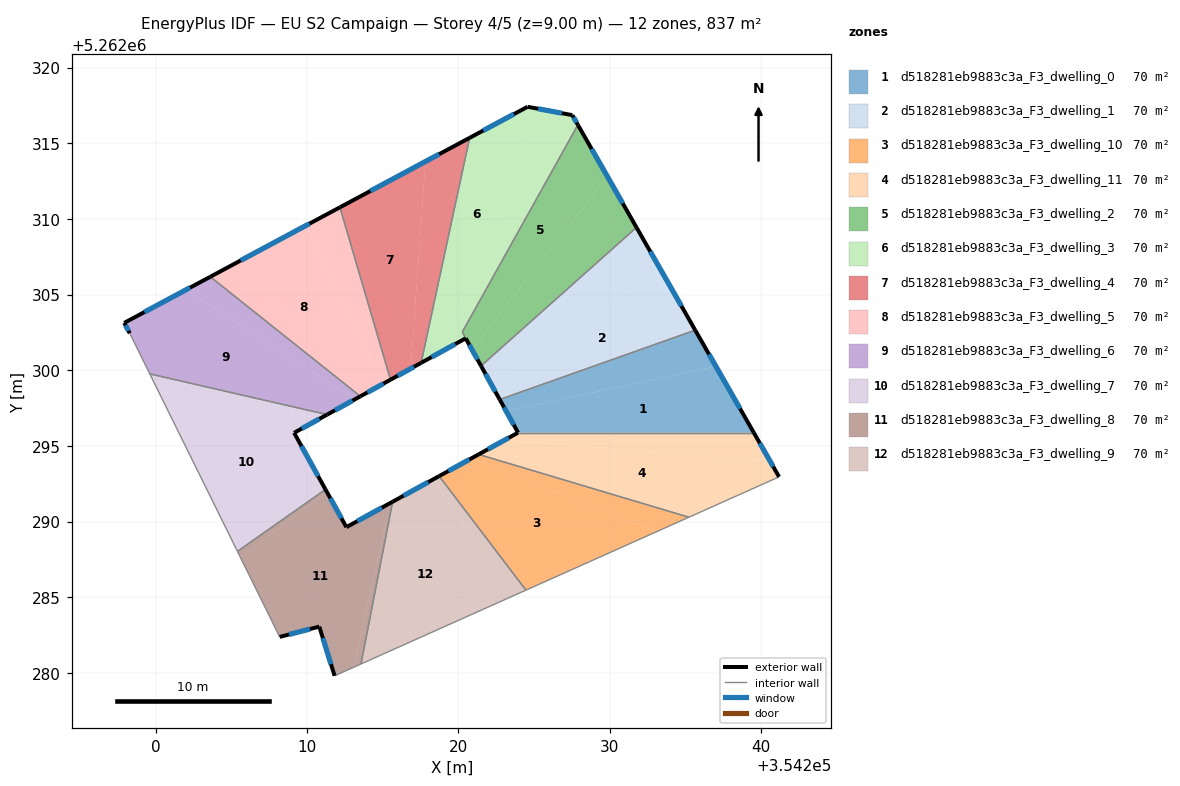
=== STOREY PLAN SPEC (per zone: floor XY polygon, exterior-wall plan segments, windows/doors) ===
zone 1: d518281eb9883c3a_F3_dwelling_0  (69.8 m²)
  floor: (354237.02, 5262300.26) (354239.53, 5262295.87) (354223.95, 5262295.87) (354223.16, 5262297.29)
  floor: (354235.65, 5262302.65) (354237.02, 5262300.26) (354223.16, 5262297.29) (354222.81, 5262297.93) (354222.73, 5262298.07)
  floor: (354222.81, 5262297.93) (354223.95, 5262295.87) (354223.94, 5262295.87)
  exterior wall: (354222.73, 5262298.07) – (354223.95, 5262295.88)  [2.5 m]
    window: (354223.02, 5262297.55) – (354223.66, 5262296.39)  [2.1 m²]
  exterior wall: (354239.53, 5262295.87) – (354235.65, 5262302.65)  [7.8 m]
    window: (354238.62, 5262297.46) – (354236.56, 5262301.06)  [6.6 m²]
  interior walls: 2
zone 2: d518281eb9883c3a_F3_dwelling_1  (69.8 m²)
  floor: (354233.44, 5262306.53) (354235.65, 5262302.65) (354222.73, 5262298.07) (354222.03, 5262299.33)
  floor: (354231.77, 5262309.44) (354233.44, 5262306.53) (354222.03, 5262299.33) (354221.50, 5262300.29)
  exterior wall: (354221.50, 5262300.29) – (354222.73, 5262298.07)  [2.5 m]
    window: (354221.79, 5262299.76) – (354222.44, 5262298.59)  [2.1 m²]
  exterior wall: (354235.65, 5262302.65) – (354231.77, 5262309.44)  [7.8 m]
    window: (354234.74, 5262304.25) – (354232.68, 5262307.85)  [6.6 m²]
  interior walls: 2
zone 3: d518281eb9883c3a_F3_dwelling_10  (69.8 m²)
  floor: (354233.11, 5262289.34) (354224.47, 5262285.47) (354218.73, 5262293.00) (354220.86, 5262294.17)
  floor: (354235.24, 5262290.29) (354233.11, 5262289.34) (354220.86, 5262294.17) (354221.34, 5262294.44)
  exterior wall: (354221.34, 5262294.44) – (354218.73, 5262293.00)  [3.0 m]
    window: (354220.73, 5262294.10) – (354219.34, 5262293.34)  [2.5 m²]
  interior walls: 3
zone 4: d518281eb9883c3a_F3_dwelling_11  (69.8 m²)
  floor: (354240.57, 5262294.04) (354241.20, 5262292.96) (354235.24, 5262290.29) (354221.34, 5262294.44) (354223.94, 5262295.87) (354224.28, 5262295.28)
  floor: (354239.53, 5262295.87) (354240.57, 5262294.04) (354224.28, 5262295.28) (354223.95, 5262295.87)
  exterior wall: (354223.94, 5262295.87) – (354221.34, 5262294.44)  [3.0 m]
    window: (354223.33, 5262295.54) – (354221.95, 5262294.78)  [2.5 m²]
  exterior wall: (354241.20, 5262292.96) – (354239.53, 5262295.87)  [3.4 m]
    window: (354240.80, 5262293.64) – (354239.92, 5262295.19)  [2.8 m²]
  interior walls: 3
zone 5: d518281eb9883c3a_F3_dwelling_2  (69.6 m²)
  floor: (354229.86, 5262312.79) (354231.77, 5262309.44) (354221.50, 5262300.29) (354220.89, 5262301.39)
  floor: (354227.90, 5262316.22) (354229.86, 5262312.79) (354220.89, 5262301.39) (354220.49, 5262302.11) (354220.26, 5262302.52)
  exterior wall: (354231.77, 5262309.44) – (354227.90, 5262316.22)  [7.8 m]
    window: (354230.86, 5262311.03) – (354228.81, 5262314.63)  [6.6 m²]
  exterior wall: (354220.49, 5262302.11) – (354221.50, 5262300.29)  [2.1 m]
    window: (354220.73, 5262301.68) – (354221.26, 5262300.71)  [1.8 m²]
  interior walls: 3
zone 6: d518281eb9883c3a_F3_dwelling_3  (69.9 m²)
  floor: (354227.53, 5262316.86) (354227.90, 5262316.22) (354220.26, 5262302.52) (354220.49, 5262302.11) (354218.75, 5262301.16) (354225.46, 5262317.25)
  floor: (354225.46, 5262317.25) (354218.75, 5262301.16) (354217.54, 5262300.49) (354220.75, 5262315.36) (354224.58, 5262317.41)
  exterior wall: (354224.58, 5262317.41) – (354220.75, 5262315.36)  [4.3 m]
    window: (354223.68, 5262316.93) – (354221.65, 5262315.84)  [3.7 m²]
  exterior wall: (354227.53, 5262316.86) – (354224.58, 5262317.41)  [3.0 m]
    window: (354226.84, 5262316.99) – (354225.27, 5262317.28)  [2.5 m²]
  exterior wall: (354227.90, 5262316.22) – (354227.53, 5262316.86)  [0.7 m]
    window: (354227.81, 5262316.37) – (354227.62, 5262316.71)  [0.6 m²]
  exterior wall: (354217.54, 5262300.49) – (354220.49, 5262302.11)  [3.4 m]
    window: (354218.24, 5262300.87) – (354219.80, 5262301.73)  [2.8 m²]
  interior walls: 3
zone 7: d518281eb9883c3a_F3_dwelling_4  (69.8 m²)
  floor: (354217.83, 5262313.80) (354216.85, 5262300.11) (354215.52, 5262299.38) (354212.18, 5262310.77)
  floor: (354220.75, 5262315.36) (354217.54, 5262300.49) (354216.85, 5262300.11) (354217.83, 5262313.80)
  exterior wall: (354215.52, 5262299.38) – (354217.54, 5262300.49)  [2.3 m]
    window: (354216.00, 5262299.64) – (354217.07, 5262300.23)  [1.9 m²]
  exterior wall: (354220.75, 5262315.36) – (354212.18, 5262310.77)  [9.7 m]
    window: (354218.74, 5262314.28) – (354214.19, 5262311.85)  [8.2 m²]
  interior walls: 2
zone 8: d518281eb9883c3a_F3_dwelling_5  (69.8 m²)
  floor: (354209.92, 5262309.56) (354214.99, 5262299.09) (354213.53, 5262298.28) (354203.61, 5262306.18)
  floor: (354212.18, 5262310.77) (354215.52, 5262299.38) (354214.99, 5262299.09) (354209.92, 5262309.56)
  exterior wall: (354213.53, 5262298.28) – (354215.52, 5262299.38)  [2.3 m]
    window: (354214.00, 5262298.54) – (354215.05, 5262299.12)  [1.9 m²]
  exterior wall: (354212.18, 5262310.77) – (354203.61, 5262306.18)  [9.7 m]
    window: (354210.16, 5262309.69) – (354205.62, 5262307.26)  [8.2 m²]
  interior walls: 2
zone 9: d518281eb9883c3a_F3_dwelling_6  (69.8 m²)
  floor: (354213.16, 5262298.08) (354211.33, 5262297.07) (354199.61, 5262299.76) (354198.29, 5262302.44) (354197.92, 5262303.13) (354202.02, 5262305.32)
  floor: (354213.53, 5262298.28) (354213.16, 5262298.08) (354202.02, 5262305.32) (354203.61, 5262306.18)
  exterior wall: (354203.61, 5262306.18) – (354197.92, 5262303.13)  [6.5 m]
    window: (354202.27, 5262305.46) – (354199.26, 5262303.85)  [5.4 m²]
  exterior wall: (354211.33, 5262297.07) – (354213.53, 5262298.28)  [2.5 m]
    window: (354211.85, 5262297.35) – (354213.01, 5262297.99)  [2.1 m²]
  exterior wall: (354197.92, 5262303.13) – (354198.29, 5262302.44)  [0.8 m]
    window: (354198.01, 5262302.97) – (354198.20, 5262302.60)  [0.7 m²]
  interior walls: 3
zone 10: d518281eb9883c3a_F3_dwelling_7  (69.8 m²)
  floor: (354210.88, 5262296.82) (354209.15, 5262295.87) (354211.22, 5262292.12) (354205.40, 5262288.03) (354200.17, 5262298.62)
  floor: (354211.33, 5262297.07) (354210.88, 5262296.82) (354200.17, 5262298.62) (354199.61, 5262299.76)
  exterior wall: (354209.15, 5262295.87) – (354211.33, 5262297.07)  [2.5 m]
    window: (354209.66, 5262296.15) – (354210.82, 5262296.79)  [2.1 m²]
  exterior wall: (354211.22, 5262292.12) – (354209.15, 5262295.87)  [4.3 m]
    window: (354210.74, 5262293.00) – (354209.64, 5262294.99)  [3.6 m²]
  interior walls: 3
zone 11: d518281eb9883c3a_F3_dwelling_8  (69.8 m²)
  floor: (354215.51, 5262291.23) (354213.08, 5262280.37) (354211.82, 5262279.81) (354210.81, 5262283.06) (354208.20, 5262282.38) (354205.60, 5262287.64) (354211.32, 5262291.94) (354212.60, 5262289.63)
  floor: (354211.22, 5262292.12) (354211.32, 5262291.94) (354205.60, 5262287.64) (354205.40, 5262288.03)
  floor: (354215.66, 5262291.31) (354213.57, 5262280.59) (354213.08, 5262280.37) (354215.51, 5262291.23)
  exterior wall: (354208.20, 5262282.38) – (354210.81, 5262283.06)  [2.7 m]
    window: (354208.81, 5262282.54) – (354210.20, 5262282.90)  [2.3 m²]
  exterior wall: (354212.60, 5262289.63) – (354211.22, 5262292.12)  [2.9 m]
    window: (354212.28, 5262290.22) – (354211.55, 5262291.54)  [2.4 m²]
  exterior wall: (354215.66, 5262291.31) – (354212.60, 5262289.63)  [3.5 m]
    window: (354214.94, 5262290.92) – (354213.32, 5262290.03)  [2.9 m²]
  exterior wall: (354210.81, 5262283.06) – (354211.82, 5262279.81)  [3.4 m]
    window: (354211.05, 5262282.30) – (354211.59, 5262280.57)  [2.9 m²]
  interior walls: 4
zone 12: d518281eb9883c3a_F3_dwelling_9  (69.8 m²)
  floor: (354218.39, 5262292.81) (354223.15, 5262284.88) (354213.57, 5262280.59) (354215.66, 5262291.31)
  floor: (354218.73, 5262293.00) (354224.47, 5262285.47) (354223.15, 5262284.88) (354218.39, 5262292.81)
  exterior wall: (354218.73, 5262293.00) – (354215.66, 5262291.31)  [3.5 m]
    window: (354218.01, 5262292.61) – (354216.38, 5262291.71)  [3.0 m²]
  interior walls: 3

=== DERIVED (storey summary) ===
Building: EU S2 Campaign
Storey: 4 of 5  (floor level z = 9.00 m)
Storey gross floor area: 837.2 m²
Zones on this storey: 12
  - d518281eb9883c3a_F3_dwelling_0: floor 69.8 m²; exterior wall 10.3 m (30.9 m²); 2 window(s) 8.7 m²; WWR 28.1%
  - d518281eb9883c3a_F3_dwelling_1: floor 69.8 m²; exterior wall 10.4 m (31.1 m²); 2 window(s) 8.7 m²; WWR 28.1%
  - d518281eb9883c3a_F3_dwelling_10: floor 69.8 m²; exterior wall 3.0 m (8.9 m²); 1 window(s) 2.5 m²; WWR 28.1%
  - d518281eb9883c3a_F3_dwelling_11: floor 69.8 m²; exterior wall 6.3 m (19.0 m²); 2 window(s) 5.3 m²; WWR 28.1%
  - d518281eb9883c3a_F3_dwelling_2: floor 69.6 m²; exterior wall 9.9 m (29.7 m²); 2 window(s) 8.4 m²; WWR 28.1%
  - d518281eb9883c3a_F3_dwelling_3: floor 69.9 m²; exterior wall 11.4 m (34.3 m²); 4 window(s) 9.7 m²; WWR 28.1%
  - d518281eb9883c3a_F3_dwelling_4: floor 69.8 m²; exterior wall 12.0 m (36.1 m²); 2 window(s) 10.2 m²; WWR 28.1%
  - d518281eb9883c3a_F3_dwelling_5: floor 69.8 m²; exterior wall 12.0 m (36.0 m²); 2 window(s) 10.1 m²; WWR 28.1%
  - d518281eb9883c3a_F3_dwelling_6: floor 69.8 m²; exterior wall 9.7 m (29.2 m²); 3 window(s) 8.2 m²; WWR 28.1%
  - d518281eb9883c3a_F3_dwelling_7: floor 69.8 m²; exterior wall 6.8 m (20.3 m²); 2 window(s) 5.7 m²; WWR 28.1%
  - d518281eb9883c3a_F3_dwelling_8: floor 69.8 m²; exterior wall 12.4 m (37.3 m²); 4 window(s) 10.5 m²; WWR 28.1%
  - d518281eb9883c3a_F3_dwelling_9: floor 69.8 m²; exterior wall 3.5 m (10.5 m²); 1 window(s) 3.0 m²; WWR 28.1%
Zone adjacency (shared interzone walls):
  - d518281eb9883c3a_F3_dwelling_0 ↔ d518281eb9883c3a_F3_dwelling_1
  - d518281eb9883c3a_F3_dwelling_0 ↔ d518281eb9883c3a_F3_dwelling_11
  - d518281eb9883c3a_F3_dwelling_1 ↔ d518281eb9883c3a_F3_dwelling_2
  - d518281eb9883c3a_F3_dwelling_10 ↔ d518281eb9883c3a_F3_dwelling_11
  - d518281eb9883c3a_F3_dwelling_10 ↔ d518281eb9883c3a_F3_dwelling_9
  - d518281eb9883c3a_F3_dwelling_2 ↔ d518281eb9883c3a_F3_dwelling_3
  - d518281eb9883c3a_F3_dwelling_3 ↔ d518281eb9883c3a_F3_dwelling_4
  - d518281eb9883c3a_F3_dwelling_4 ↔ d518281eb9883c3a_F3_dwelling_5
  - d518281eb9883c3a_F3_dwelling_5 ↔ d518281eb9883c3a_F3_dwelling_6
  - d518281eb9883c3a_F3_dwelling_6 ↔ d518281eb9883c3a_F3_dwelling_7
  - d518281eb9883c3a_F3_dwelling_7 ↔ d518281eb9883c3a_F3_dwelling_8
  - d518281eb9883c3a_F3_dwelling_8 ↔ d518281eb9883c3a_F3_dwelling_9